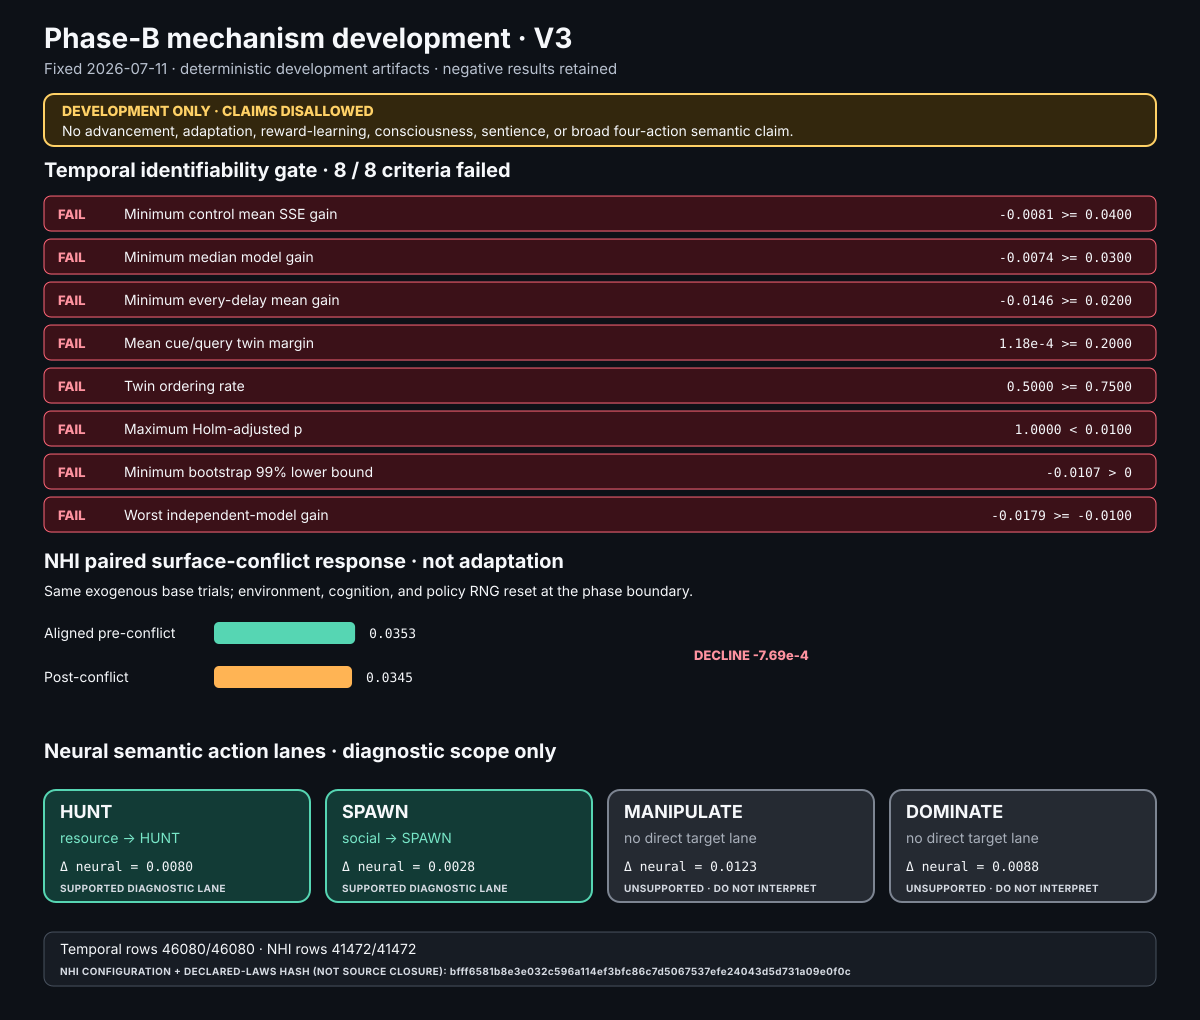

The data file committed next to this chart (first rows):
study, scope, metric, observed, threshold, comparison, status, interpretation
temporal, advancement-gate, mean-sse-gain, -0.008091, 0.04, >=, fail, development-gate-failed-no-advancement
temporal, advancement-gate, median-model-gain, -0.007411, 0.03, >=, fail, development-gate-failed-no-advancement
temporal, advancement-gate, every-delay-mean-gain, -0.01459, 0.02, >=, fail, development-gate-failed-no-advancement
temporal, advancement-gate, twin-margin, 0.000118, 0.2, >=, fail, development-gate-failed-no-advancement
temporal, advancement-gate, ordering-rate, 0.5, 0.75, >=, fail, development-gate-failed-no-advancement
temporal, advancement-gate, holm-adjusted-p, 1, 0.01, <, fail, development-gate-failed-no-advancement
temporal, advancement-gate, bootstrap-99-lower, -0.01069, 0, >, fail, development-gate-failed-no-advancement
temporal, advancement-gate, worst-model-gain, -0.01792, -0.01, >=, fail, development-gate-failed-no-advancement
temporal, retention, retained-rows, 46080, 46080, =, pass, all rows retained
nhi, validation-arm:full, mean-service-score, 0.03489, , , diagnostic, paired conflict response; not adaptation
nhi, validation-arm:full, success-rate, 0.1751, , , diagnostic, paired conflict response; not adaptation
nhi, validation-arm:full, pre-conflict-service-score, 0.03527, , , diagnostic, paired conflict response; not adaptation
nhi, validation-arm:full, post-conflict-service-score, 0.03451, , , diagnostic, paired conflict response; not adaptation
nhi, validation-arm:full, conflict-minus-aligned-service-score, -0.000769, , , diagnostic, paired conflict response; not adaptation
nhi, validation-arm:neural-semantic-ablated, mean-service-score, 0.02692, , , diagnostic, paired conflict response; not adaptation
nhi, validation-arm:neural-semantic-ablated, success-rate, 0.1602, , , diagnostic, paired conflict response; not adaptation
nhi, validation-arm:neural-semantic-ablated, pre-conflict-service-score, 0.02766, , , diagnostic, paired conflict response; not adaptation
nhi, validation-arm:neural-semantic-ablated, post-conflict-service-score, 0.02617, , , diagnostic, paired conflict response; not adaptation
nhi, validation-arm:neural-semantic-ablated, conflict-minus-aligned-service-score, -0.0015, , , diagnostic, paired conflict response; not adaptation
nhi, validation-arm:semantic-utility-ablated, mean-service-score, 0.03108, , , diagnostic, paired conflict response; not adaptation
nhi, validation-arm:semantic-utility-ablated, success-rate, 0.166, , , diagnostic, paired conflict response; not adaptation
nhi, validation-arm:semantic-utility-ablated, pre-conflict-service-score, 0.03157, , , diagnostic, paired conflict response; not adaptation
nhi, validation-arm:semantic-utility-ablated, post-conflict-service-score, 0.03058, , , diagnostic, paired conflict response; not adaptation
nhi, validation-arm:semantic-utility-ablated, conflict-minus-aligned-service-score, -0.000992, , , diagnostic, paired conflict response; not adaptation
nhi, validation-arm:neural-output-ablated, mean-service-score, 0.03657, , , diagnostic, paired conflict response; not adaptation
nhi, validation-arm:neural-output-ablated, success-rate, 0.1751, , , diagnostic, paired conflict response; not adaptation
nhi, validation-arm:neural-output-ablated, pre-conflict-service-score, 0.03782, , , diagnostic, paired conflict response; not adaptation
nhi, validation-arm:neural-output-ablated, post-conflict-service-score, 0.03532, , , diagnostic, paired conflict response; not adaptation
nhi, validation-arm:neural-output-ablated, conflict-minus-aligned-service-score, -0.002493, , , diagnostic, paired conflict response; not adaptation
nhi, validation-arm:base-utility-ablated, mean-service-score, 0.02451, , , diagnostic, paired conflict response; not adaptation
nhi, validation-arm:base-utility-ablated, success-rate, 0.1673, , , diagnostic, paired conflict response; not adaptation
nhi, validation-arm:base-utility-ablated, pre-conflict-service-score, 0.02421, , , diagnostic, paired conflict response; not adaptation
nhi, validation-arm:base-utility-ablated, post-conflict-service-score, 0.0248, , , diagnostic, paired conflict response; not adaptation
nhi, validation-arm:base-utility-ablated, conflict-minus-aligned-service-score, 0.000587, , , diagnostic, paired conflict response; not adaptation
nhi, validation-arm:goap-bias-ablated, mean-service-score, 0.02139, , , diagnostic, paired conflict response; not adaptation
nhi, validation-arm:goap-bias-ablated, success-rate, 0.1419, , , diagnostic, paired conflict response; not adaptation
nhi, validation-arm:goap-bias-ablated, pre-conflict-service-score, 0.02504, , , diagnostic, paired conflict response; not adaptation
nhi, validation-arm:goap-bias-ablated, post-conflict-service-score, 0.01774, , , diagnostic, paired conflict response; not adaptation
nhi, validation-arm:goap-bias-ablated, conflict-minus-aligned-service-score, -0.007293, , , diagnostic, paired conflict response; not adaptation
nhi, validation-arm:all-semantic-ablated, mean-service-score, 0.02177, , , diagnostic, paired conflict response; not adaptation
nhi, validation-arm:all-semantic-ablated, success-rate, 0.1478, , , diagnostic, paired conflict response; not adaptation
nhi, validation-arm:all-semantic-ablated, pre-conflict-service-score, 0.02137, , , diagnostic, paired conflict response; not adaptation
nhi, validation-arm:all-semantic-ablated, post-conflict-service-score, 0.02217, , , diagnostic, paired conflict response; not adaptation
nhi, validation-arm:all-semantic-ablated, conflict-minus-aligned-service-score, 0.000798, , , diagnostic, paired conflict response; not adaptation
nhi, validation-arm:semantic-cue-shuffled, mean-service-score, 0.02631, , , diagnostic, paired conflict response; not adaptation
nhi, validation-arm:semantic-cue-shuffled, success-rate, 0.1523, , , diagnostic, paired conflict response; not adaptation
nhi, validation-arm:semantic-cue-shuffled, pre-conflict-service-score, 0.0278, , , diagnostic, paired conflict response; not adaptation
nhi, validation-arm:semantic-cue-shuffled, post-conflict-service-score, 0.02482, , , diagnostic, paired conflict response; not adaptation
nhi, validation-arm:semantic-cue-shuffled, conflict-minus-aligned-service-score, -0.002974, , , diagnostic, paired conflict response; not adaptation
nhi, validation-arm:yoked-action-shift, mean-service-score, 0.01469, , , diagnostic, paired conflict response; not adaptation
nhi, validation-arm:yoked-action-shift, success-rate, 0.1374, , , diagnostic, paired conflict response; not adaptation
nhi, validation-arm:yoked-action-shift, pre-conflict-service-score, 0.007523, , , diagnostic, paired conflict response; not adaptation
nhi, validation-arm:yoked-action-shift, post-conflict-service-score, 0.02186, , , diagnostic, paired conflict response; not adaptation
nhi, validation-arm:yoked-action-shift, conflict-minus-aligned-service-score, 0.01433, , , diagnostic, paired conflict response; not adaptation
nhi, validation-action:SPAWN, full-minus-neural-semantic-ablated, 0.002754, , , supported-diagnostic-lane, social-to-spawn
nhi, validation-action:SPAWN, full-minus-semantic-utility-ablated, 0.004196, , , supported-diagnostic-lane, social-to-spawn
nhi, validation-action:SPAWN, full-minus-all-semantic-ablated, 0.007756, , , supported-diagnostic-lane, social-to-spawn
nhi, validation-action:SPAWN, full-minus-semantic-cue-shuffled, 0.006344, , , supported-diagnostic-lane, social-to-spawn
nhi, validation-action:DOMINATE, full-minus-neural-semantic-ablated, 0.008847, , , unsupported-do-not-interpret, no direct neural semantic lane
nhi, validation-action:DOMINATE, full-minus-semantic-utility-ablated, 0.002416, , , unsupported-do-not-interpret, no direct neural semantic lane
... 12 more rows
